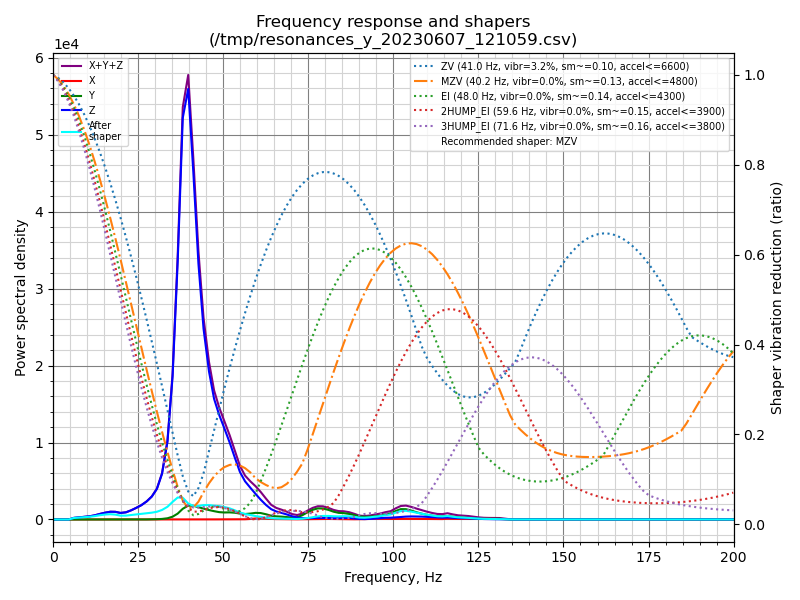

Data behind this chart, as committed beside it:
freq, psd_x, psd_y, psd_z, psd_xyz
0.0, 7.686e+00, 6.234e+01, 6.922e+02, 7.622e+02
1.5, 2.344e+01, 7.341e+01, 4.213e+02, 5.181e+02
3.1, 2.361e+01, 4.684e+01, 6.066e+01, 1.311e+02
4.6, 2.164e+01, 4.236e+01, 3.546e+02, 4.186e+02
6.1, 1.961e+01, 3.361e+01, 1.271e+03, 1.324e+03
7.6, 2.003e+01, 2.964e+01, 2.093e+03, 2.143e+03
9.2, 1.845e+01, 2.588e+01, 3.115e+03, 3.159e+03
10.7, 1.627e+01, 2.288e+01, 4.467e+03, 4.506e+03
12.2, 1.603e+01, 2.187e+01, 6.620e+03, 6.657e+03
13.7, 1.774e+01, 2.095e+01, 9.888e+03, 9.927e+03
15.3, 2.176e+01, 2.617e+01, 1.363e+04, 1.368e+04
16.8, 2.710e+01, 2.836e+01, 1.698e+04, 1.704e+04
18.3, 3.509e+01, 2.957e+01, 1.828e+04, 1.834e+04
19.8, 2.906e+01, 2.955e+01, 1.691e+04, 1.696e+04
21.4, 2.262e+01, 3.770e+01, 2.006e+04, 2.012e+04
22.9, 1.968e+01, 6.194e+01, 2.729e+04, 2.737e+04
24.4, 2.253e+01, 9.374e+01, 3.687e+04, 3.699e+04
25.9, 2.450e+01, 1.198e+02, 4.815e+04, 4.829e+04
27.5, 2.169e+01, 1.763e+02, 6.492e+04, 6.512e+04
29.0, 1.981e+01, 5.239e+02, 8.665e+04, 8.719e+04
30.5, 1.809e+01, 1.186e+03, 1.217e+05, 1.229e+05
32.0, 2.449e+01, 2.367e+03, 1.905e+05, 1.928e+05
33.6, 5.028e+01, 5.367e+03, 3.404e+05, 3.458e+05
35.1, 5.620e+01, 1.278e+04, 6.530e+05, 6.659e+05
36.6, 4.387e+01, 2.797e+04, 1.227e+06, 1.255e+06
38.1, 1.053e+02, 5.314e+04, 1.993e+06, 2.046e+06
39.7, 1.784e+02, 7.179e+04, 2.226e+06, 2.298e+06
41.2, 1.467e+02, 7.352e+04, 1.863e+06, 1.937e+06
42.7, 2.042e+02, 6.832e+04, 1.423e+06, 1.491e+06
44.2, 4.626e+02, 6.221e+04, 1.098e+06, 1.161e+06
45.8, 5.484e+02, 5.636e+04, 8.833e+05, 9.402e+05
47.3, 6.536e+02, 5.127e+04, 7.429e+05, 7.948e+05
48.8, 7.832e+02, 4.672e+04, 6.642e+05, 7.117e+05
50.3, 8.970e+02, 4.600e+04, 5.982e+05, 6.451e+05
51.9, 1.117e+03, 4.802e+04, 5.185e+05, 5.676e+05
53.4, 1.453e+03, 4.690e+04, 4.297e+05, 4.781e+05
54.9, 1.390e+03, 4.245e+04, 3.393e+05, 3.832e+05
56.4, 1.639e+03, 4.024e+04, 2.803e+05, 3.221e+05
58.0, 4.047e+03, 4.474e+04, 2.383e+05, 2.871e+05
59.5, 7.879e+03, 5.138e+04, 1.981e+05, 2.574e+05
61.0, 1.031e+04, 5.109e+04, 1.573e+05, 2.187e+05
62.6, 8.645e+03, 4.245e+04, 1.174e+05, 1.685e+05
64.1, 4.813e+03, 3.146e+04, 8.565e+04, 1.219e+05
65.6, 3.403e+03, 2.695e+04, 6.820e+04, 9.855e+04
67.1, 3.060e+03, 2.512e+04, 5.781e+04, 8.599e+04
68.7, 2.977e+03, 2.147e+04, 4.484e+04, 6.929e+04
70.2, 2.317e+03, 1.790e+04, 2.961e+04, 4.983e+04
71.7, 1.855e+03, 2.107e+04, 1.881e+04, 4.174e+04
73.2, 2.532e+03, 3.992e+04, 1.328e+04, 5.573e+04
74.8, 3.606e+03, 7.081e+04, 1.245e+04, 8.687e+04
76.3, 4.709e+03, 9.634e+04, 1.443e+04, 1.155e+05
77.8, 4.928e+03, 1.124e+05, 1.692e+04, 1.342e+05
79.3, 5.804e+03, 1.131e+05, 1.697e+04, 1.359e+05
80.9, 5.743e+03, 1.013e+05, 1.527e+04, 1.223e+05
82.4, 5.010e+03, 8.371e+04, 1.419e+04, 1.029e+05
83.9, 3.834e+03, 7.253e+04, 1.533e+04, 9.170e+04
85.4, 2.775e+03, 7.079e+04, 1.798e+04, 9.154e+04
87.0, 2.398e+03, 6.311e+04, 1.712e+04, 8.262e+04
88.5, 2.620e+03, 5.111e+04, 1.196e+04, 6.569e+04
90.0, 2.844e+03, 3.579e+04, 6.855e+03, 4.549e+04
... 72 more rows
